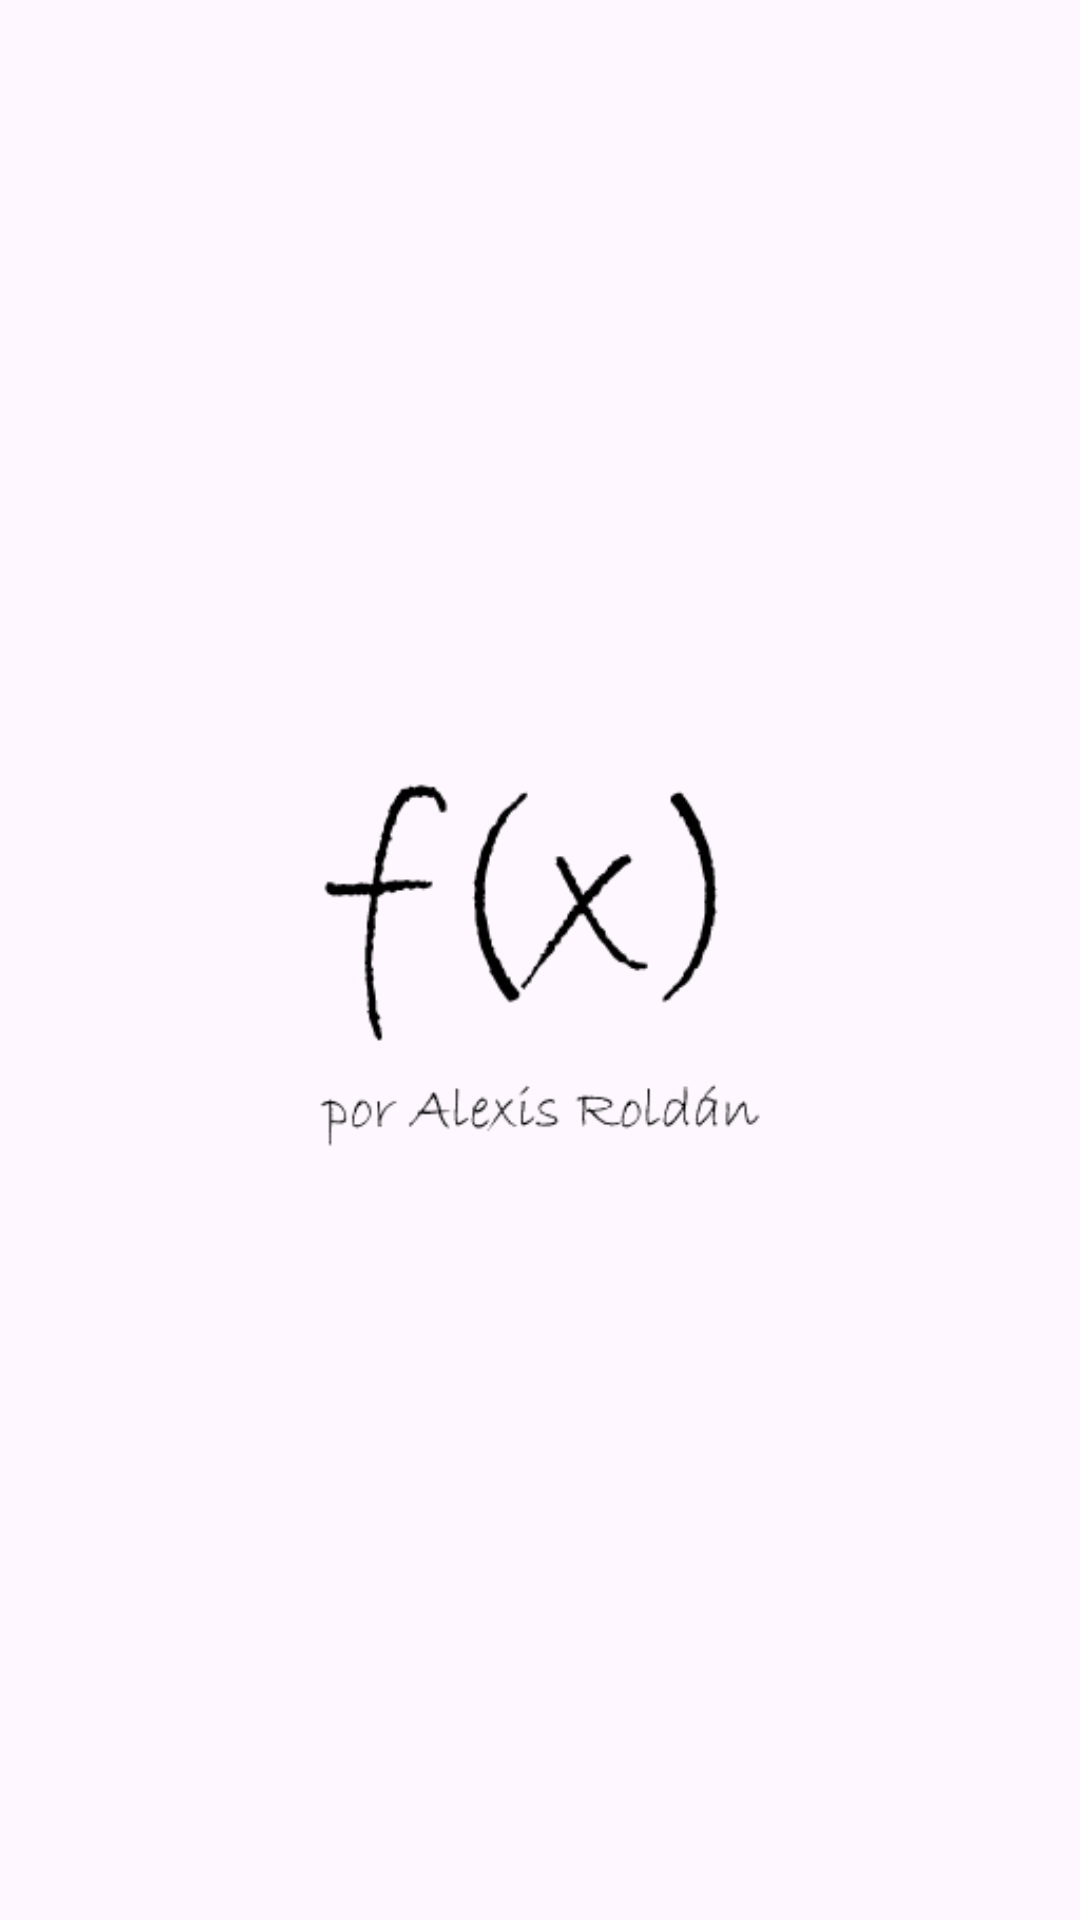

Produce the Android XML layout that renders to this screen, including the resource entries it uses.
<!-- AndroidManifest.xml: application theme Theme.CalculadoraARS -->
<!-- res/layout/activity_splash_screen.xml -->
<?xml version="1.0" encoding="utf-8"?>
<androidx.constraintlayout.widget.ConstraintLayout xmlns:android="http://schemas.android.com/apk/res/android"
    xmlns:app="http://schemas.android.com/apk/res-auto"
    xmlns:tools="http://schemas.android.com/tools"
    android:layout_width="match_parent"
    android:layout_height="match_parent">

    <ImageView
        android:id="@+id/imageView"
        android:layout_width="match_parent"
        android:layout_height="match_parent"
        android:scaleType="centerCrop"
        app:srcCompat="@drawable/fondosplash"
        tools:layout_editor_absoluteX="0dp"
        tools:layout_editor_absoluteY="16dp" />

    <ImageView
        android:id="@+id/imageView2"
        android:layout_width="wrap_content"
        android:layout_height="wrap_content"
        app:layout_constraintBottom_toBottomOf="@+id/imageView"
        app:layout_constraintTop_toTopOf="@+id/imageView"
        app:srcCompat="@drawable/logosplash"
        tools:layout_editor_absoluteX="0dp" />

</androidx.constraintlayout.widget.ConstraintLayout>
<!-- resources referenced by this layout -->
<resources>
  <!-- drawable logosplash: png bitmap (drawable, 5961 bytes) -->
  <style name="Theme.CalculadoraARS" parent="Base.Theme.CalculadoraARS" />
  <style name="Base.Theme.CalculadoraARS" parent="Theme.Material3.DayNight.NoActionBar">
          
          
      </style>
</resources>
